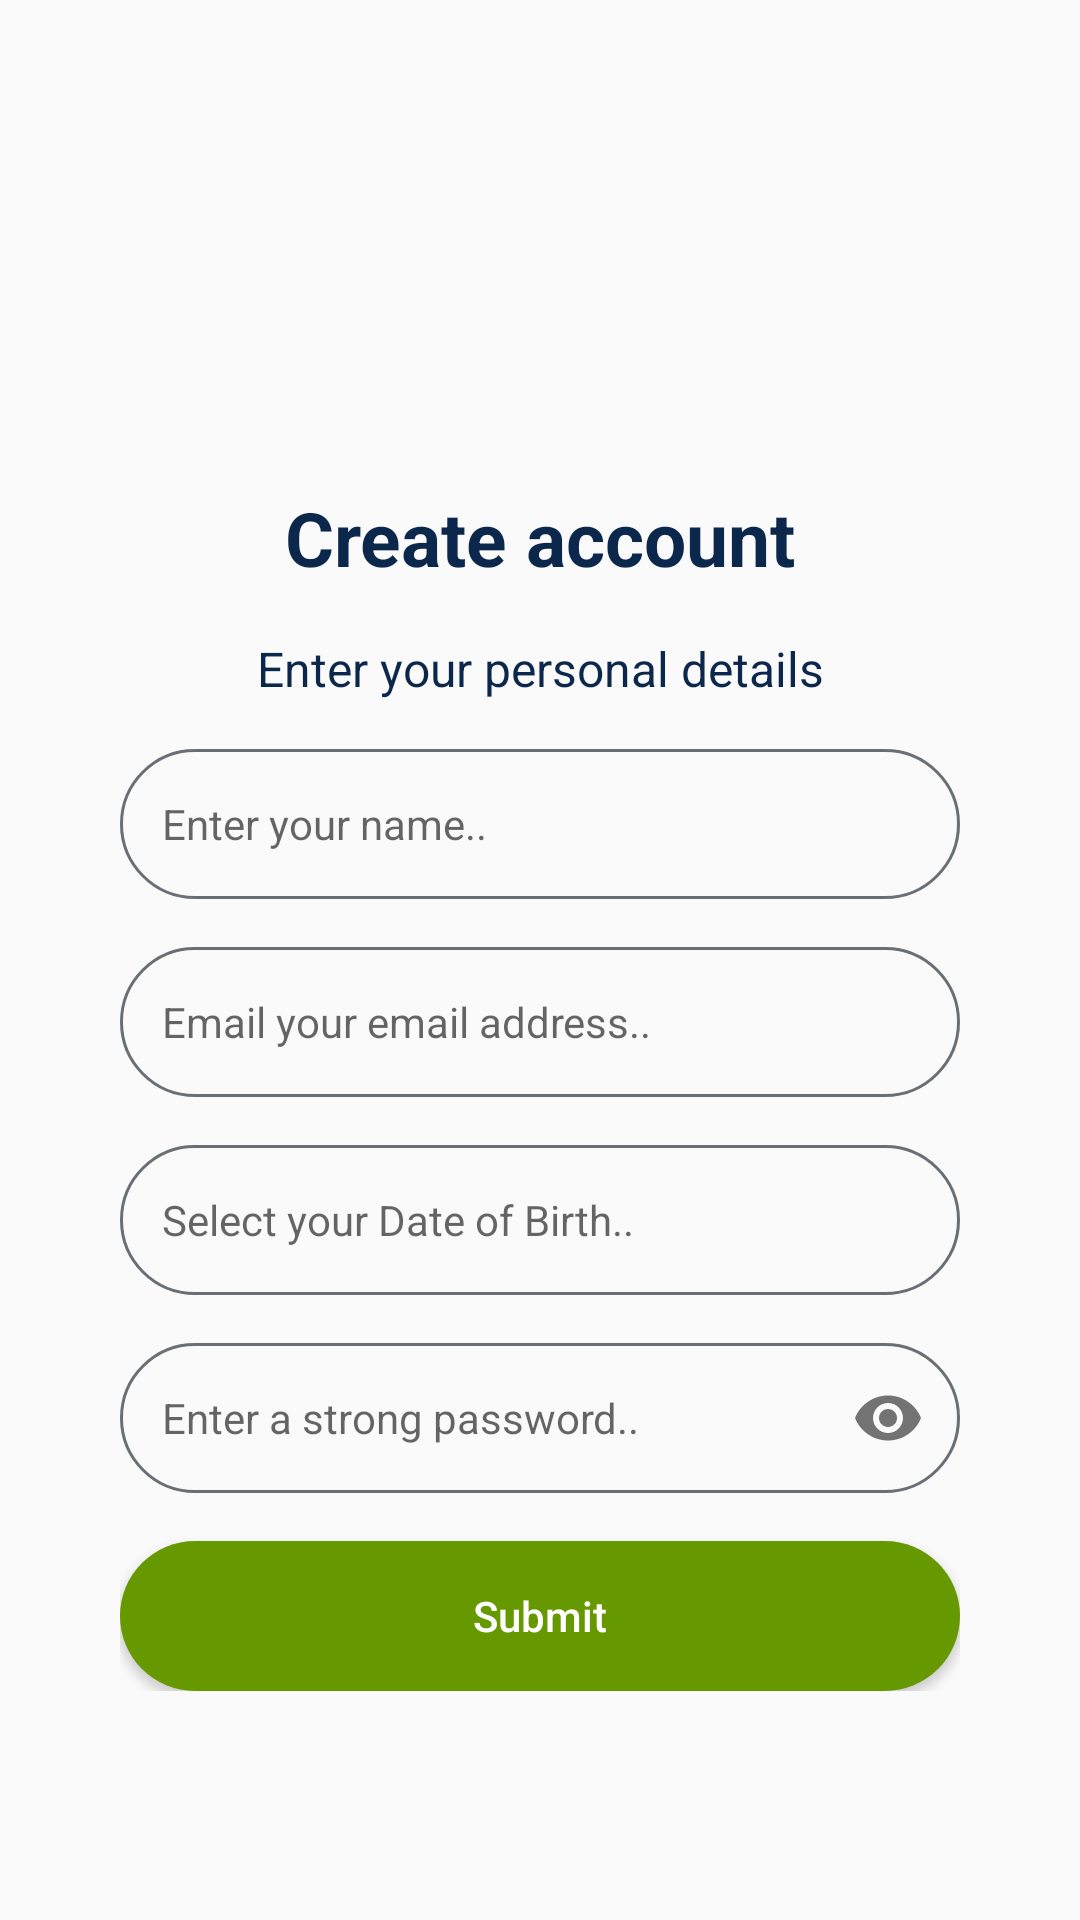

Android layout source for this screen:
<!-- AndroidManifest.xml: application theme AppTheme -->
<!-- res/layout/activity_add_account.xml -->
<?xml version="1.0" encoding="utf-8"?>
<RelativeLayout xmlns:android="http://schemas.android.com/apk/res/android"
    xmlns:app="http://schemas.android.com/apk/res-auto"
    xmlns:tools="http://schemas.android.com/tools"
    android:layout_width="match_parent"
    android:layout_height="match_parent"
    tools:context=".main.activities.user.AddAccountActivity"
    android:gravity="center">

    <include layout="@layout/toolbar_with_back" />

    <ScrollView
        android:layout_width="match_parent"
        android:layout_height="wrap_content"
        android:foregroundGravity="center">

        <LinearLayout
            android:layout_width="match_parent"
            android:layout_height="match_parent"
            android:orientation="vertical"
            android:paddingLeft="40dp"
            android:paddingRight="40dp"
            android:paddingBottom="40dp">

            <ImageView
                android:id="@+id/logo"
                android:layout_width="match_parent"
                android:layout_height="56dp"
                android:layout_marginTop="50dp"
                android:layout_marginBottom="20dp"
                android:src="@drawable/splash_2" />

            <TextView
                android:id="@+id/pageTitle"
                android:layout_width="match_parent"
                android:layout_height="wrap_content"
                android:gravity="center"
                android:text="Create account"
                android:textColor="@color/colorTitle"
                android:textSize="25dp"
                android:textStyle="bold" />

            <TextView
                android:id="@+id/pageDescription"
                android:layout_width="match_parent"
                android:layout_height="wrap_content"
                android:layout_marginTop="16dp"
                android:layout_marginBottom="16dp"
                android:gravity="center"
                android:text="Enter your personal details"
                android:textColor="@color/colorTitle"
                android:textSize="16dp" />

            <EditText
                android:id="@+id/etName"
                android:layout_width="match_parent"
                style="@style/editTextHeight"
                android:background="@drawable/drawable_edit_text"
                android:hint="Enter your name.."
                android:importantForAutofill="no"
                android:inputType="textCapWords"
                android:padding="14dp"
                android:textAllCaps="false"
                android:textSize="14sp" />

            <EditText
                android:id="@+id/etEmail"
                android:layout_width="match_parent"
                style="@style/editTextHeight"
                android:layout_marginTop="16dp"
                android:background="@drawable/drawable_edit_text"
                android:hint="Email your email address.."
                android:importantForAutofill="no"
                android:inputType="textEmailAddress"
                android:padding="14dp"
                android:textAllCaps="false"
                android:textSize="14sp" />

            <EditText
                android:id="@+id/etDateOfBirth"
                android:layout_width="match_parent"
                style="@style/editTextHeight"
                android:layout_marginTop="16dp"
                android:background="@drawable/drawable_edit_text"
                android:hint="Select your Date of Birth.."
                android:importantForAutofill="no"
                android:inputType="date"
                android:padding="14dp"
                android:textAllCaps="false"
                android:textSize="14sp" />

            <RelativeLayout
                android:layout_width="match_parent"
                style="@style/editTextHeight"
                android:layout_marginTop="16dp"
                android:background="@drawable/drawable_edit_text">

                <com.google.android.material.textfield.TextInputLayout
                    android:layout_width="match_parent"
                    android:layout_height="match_parent"
                    app:errorEnabled="false"
                    app:helperTextEnabled="false"
                    app:hintEnabled="false"
                    app:passwordToggleEnabled="true">

                    <androidx.appcompat.widget.AppCompatEditText
                        android:id="@+id/etPassword"
                        android:layout_width="match_parent"
                        android:layout_height="match_parent"
                        android:background="@color/transparent"
                        android:hint="Enter a strong password.."
                        android:importantForAutofill="no"
                        android:inputType="textPassword"
                        android:padding="14dp"
                        android:textSize="14sp" />

                </com.google.android.material.textfield.TextInputLayout>

            </RelativeLayout>

            <Button
                android:id="@+id/btnSubmit"
                android:layout_width="match_parent"
                style="@style/editTextHeight"
                android:layout_marginTop="16dp"
                android:background="@drawable/ripple_effect"
                android:text="Submit"
                android:textAllCaps="false"
                android:textColor="@color/pureWhite" />

        </LinearLayout>

    </ScrollView>

</RelativeLayout>
<!-- res/layout/toolbar_with_back.xml (included above) -->
<?xml version="1.0" encoding="utf-8"?>
<androidx.appcompat.widget.Toolbar
    xmlns:android="http://schemas.android.com/apk/res/android" xmlns:app="http://schemas.android.com/apk/res-auto"
    xmlns:tools="http://schemas.android.com/tools"
    android:layout_height="wrap_content"
    android:layout_width="match_parent"
    android:background="@color/transparent"
    app:contentInsetEnd="0dp"
    app:contentInsetLeft="0dp"
    app:contentInsetRight="0dp"
    app:contentInsetStart="0dp">

    <RelativeLayout
        android:id="@+id/mainToolbarSela"
        android:layout_width="match_parent"
        android:layout_height="?attr/actionBarSize">

        <TextView
            android:id="@+id/toolbarTitle"
            android:layout_width="match_parent"
            android:layout_height="wrap_content"
            android:text=""
            android:textStyle="bold"
            android:textSize="18sp"
            android:layout_centerVertical="true"
            android:textColor="@color/colorTitle"
            android:gravity="center"/>

        <RelativeLayout
            android:id="@+id/btnBack"
            android:layout_width="56dp"
            android:layout_height="?attr/actionBarSize">

            <ImageView
                android:layout_width="24dp"
                android:layout_height="24dp"
                android:layout_gravity="center_vertical"
                android:src="@drawable/ic_arrow_back_black_24dp"
                android:layout_centerInParent="true"
                android:tint="@color/colorTitle"
                android:background="@color/transparent"
                android:layout_marginEnd="16dp"
                tools:ignore="ContentDescription"/>

        </RelativeLayout>

    </RelativeLayout>

</androidx.appcompat.widget.Toolbar>
<!-- resources referenced by this layout -->
<resources>
  <color name="colorTitle">#0C274C</color>
  <color name="pureWhite">#FFFFFF</color>
  <color name="transparent">#00FFFFFF</color>
  <!-- drawable drawable_edit_text (drawable-v24) -->
  <?xml version="1.0" encoding="utf-8"?>
  <shape xmlns:android="http://schemas.android.com/apk/res/android"
          android:shape="rectangle">
  
      <corners android:radius="100dp" />
      <stroke
              android:width="1dp"
              android:color="@color/editTextBorder" />
  
  </shape>
  <!-- drawable ripple_effect (drawable-v24) -->
  <?xml version="1.0" encoding="utf-8"?>
  <ripple
      xmlns:android="http://schemas.android.com/apk/res/android"
      android:color="@android:color/background_light">     
  
      
      <item>
          <shape android:shape="rectangle">
              <corners android:radius="100dp" />
              <solid android:color="@android:color/holo_green_dark"/>
          </shape>
      </item>
  
  </ripple>
  <style name="editTextHeight">
          <item name="android:layout_height">50dp</item>
      </style>
  <style name="AppTheme" parent="Theme.AppCompat.Light.NoActionBar">
          
          <item name="colorPrimary">@color/colorPrimary</item>
          <item name="colorPrimaryDark">@color/colorPrimaryDark</item>
          <item name="colorAccent">@color/colorAccent</item>
      </style>
  <color name="editTextBorder">#696F74</color>
  <color name="colorPrimary">#008577</color>
  <color name="colorPrimaryDark">#00574B</color>
  <color name="colorAccent">#D81B60</color>
</resources>
